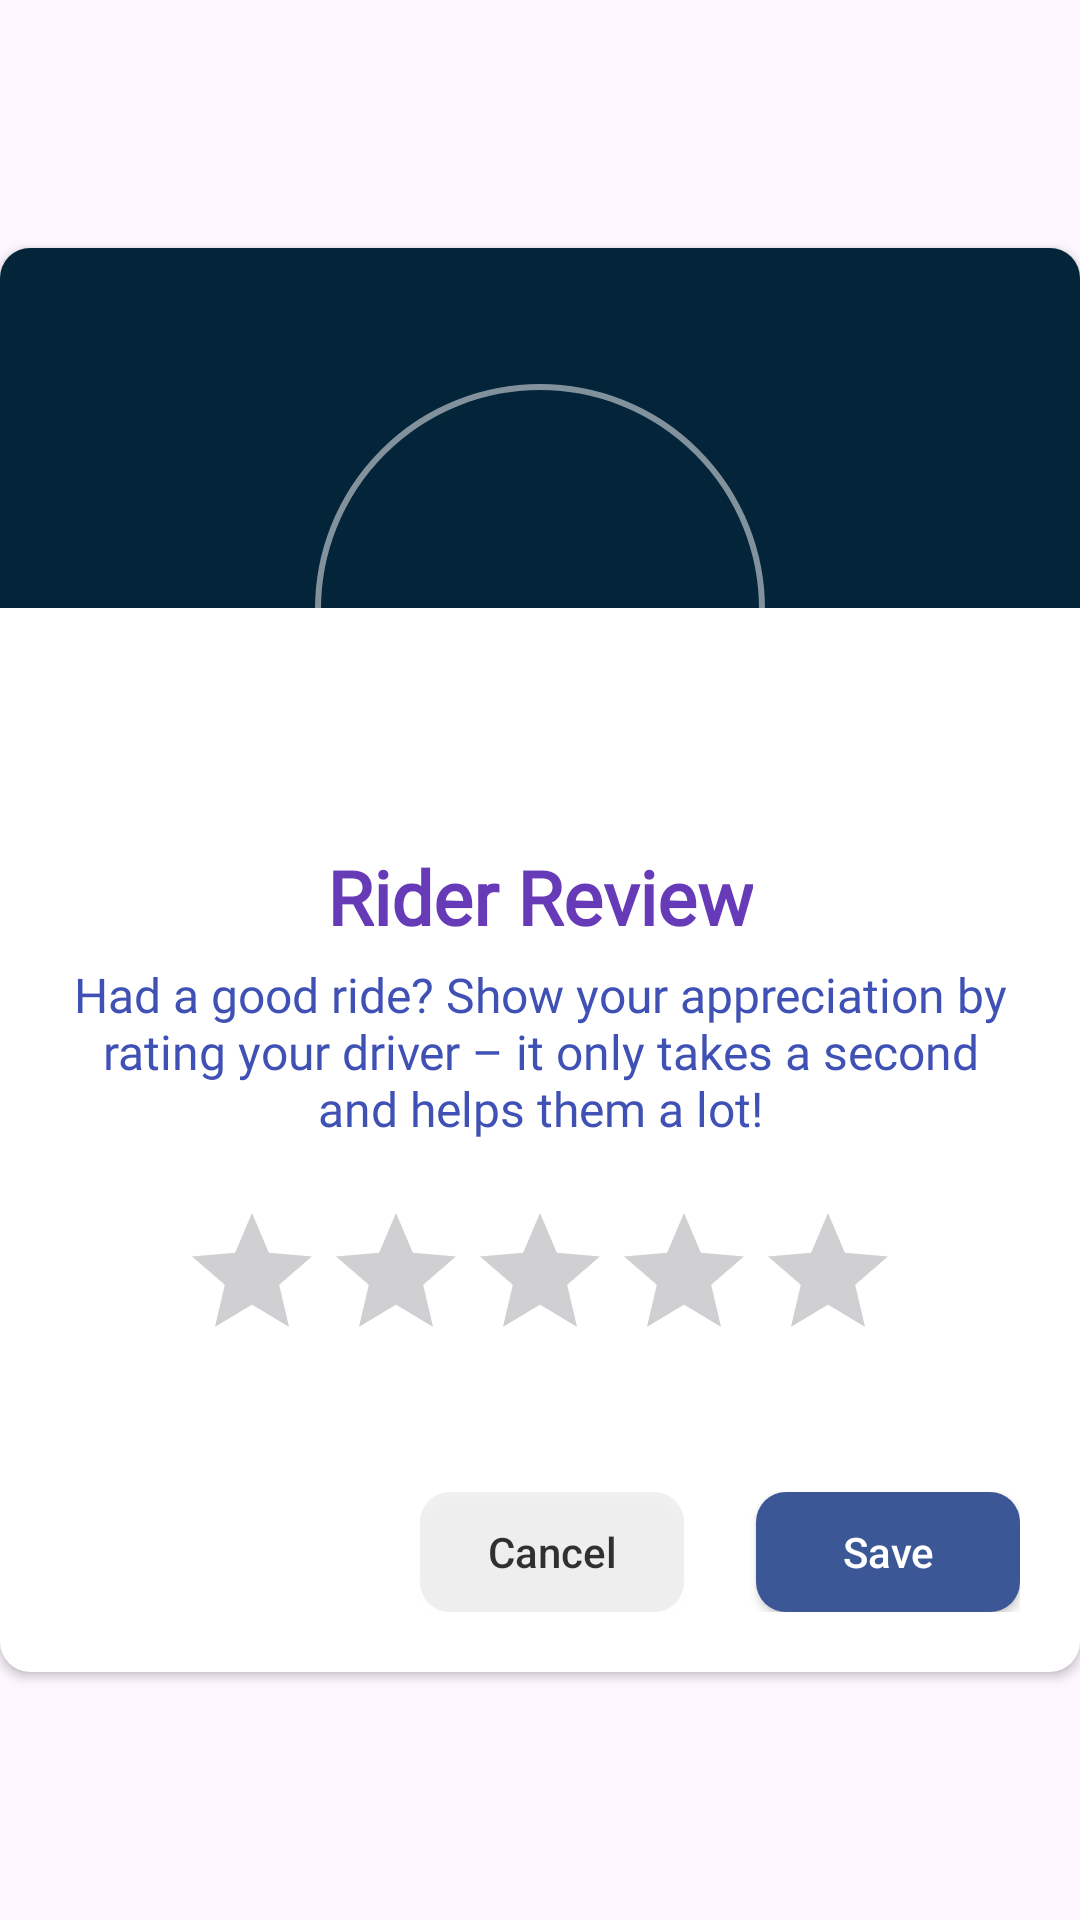

The Android layout XML behind this screen, and the referenced resources:
<!-- AndroidManifest.xml: application theme Theme.PakDrive -->
<!-- res/layout/rating_dialog.xml -->
<?xml version="1.0" encoding="utf-8"?>
<androidx.constraintlayout.widget.ConstraintLayout xmlns:android="http://schemas.android.com/apk/res/android"
    xmlns:app="http://schemas.android.com/apk/res-auto"
    android:layout_width="match_parent"
    android:layout_height="wrap_content">

    <androidx.cardview.widget.CardView
        android:layout_width="match_parent"
        android:layout_height="wrap_content"
        app:cardBackgroundColor="@color/white"
        app:cardCornerRadius="10dp"
        app:layout_constraintBottom_toBottomOf="parent"
        app:layout_constraintEnd_toEndOf="parent"
        app:layout_constraintStart_toStartOf="parent"
        app:layout_constraintTop_toTopOf="parent">

        <androidx.constraintlayout.widget.ConstraintLayout
            android:layout_width="match_parent"
            android:layout_height="match_parent"
            app:cardBackgroundColor="@color/white">

            <LinearLayout
                android:layout_width="match_parent"
                android:layout_height="wrap_content"
                android:orientation="vertical"
                app:layout_constraintBottom_toBottomOf="parent"
                app:layout_constraintEnd_toEndOf="parent"
                app:layout_constraintStart_toStartOf="parent"
                app:layout_constraintTop_toTopOf="parent">

                <View
                    android:layout_width="match_parent"
                    android:layout_height="120dp"
                    android:background="@color/background" />

                <RelativeLayout
                    android:layout_width="150dp"
                    android:layout_height="150dp"
                    android:layout_gravity="center"
                    android:layout_marginTop="-75dp"
                    android:background="@drawable/round_back_while_stroke_1000"
                    android:padding="20dp">

                    <ImageView
                        android:id="@+id/ratingImage"
                        android:layout_width="match_parent"
                        android:layout_height="match_parent"
                        android:layout_centerInParent="true"
                        android:adjustViewBounds="true"
                        android:src="@drawable/person" />
                </RelativeLayout>

                <TextView
                    android:layout_width="wrap_content"
                    android:layout_height="wrap_content"
                    android:layout_gravity="center"
                    android:layout_marginTop="4dp"
                    android:fontFamily="@font/baloo"
                    android:text="Rider Review"
                    android:textColor="#673AB7"
                    android:textSize="25sp"
                    android:textStyle="bold" />

                <TextView
                    android:layout_width="wrap_content"
                    android:layout_height="wrap_content"
                    android:layout_gravity="center"
                    android:layout_marginStart="20dp"
                    android:layout_marginTop="5dp"
                    android:layout_marginEnd="20dp"
                    android:fontFamily="@font/roboto_medium"
                    android:gravity="center"
                    android:text="Had a good ride? Show your appreciation by rating your driver – it only takes a second and helps them a lot!"
                    android:textColor="#3F51B5"
                    android:textSize="16sp" />

                <androidx.appcompat.widget.AppCompatRatingBar
                    android:id="@+id/ratingBar"
                    android:layout_width="wrap_content"
                    android:layout_height="wrap_content"
                    android:layout_gravity="center"
                    android:layout_marginTop="20dp"
                    android:layout_marginBottom="20dp"
                    android:progressTint="@color/dialogue_color_1"
                    android:rating="0" />

                <LinearLayout
                    android:layout_width="match_parent"
                    android:layout_height="wrap_content"
                    android:layout_marginStart="20dp"
                    android:layout_marginTop="10dp"
                    android:layout_marginEnd="20dp"
                    android:layout_marginBottom="10dp"
                    android:gravity="end"
                    android:orientation="horizontal"
                    android:paddingTop="10dp"
                    android:paddingBottom="10dp">

                    <androidx.appcompat.widget.AppCompatButton
                        android:id="@+id/laterBtn"
                        android:layout_width="wrap_content"
                        android:layout_height="40dp"
                        android:background="@drawable/round_back_brown_six"
                        android:paddingStart="20dp"
                        android:paddingEnd="20dp"
                        android:text="Cancel"
                        android:textAllCaps="false"
                        android:textColor="#CC000000" />

                    <androidx.appcompat.widget.AppCompatButton
                        android:id="@+id/rateNow"
                        android:layout_width="wrap_content"
                        android:layout_height="40dp"
                        android:layout_marginStart="24dp"
                        android:background="@drawable/round_back_blue_10"
                        android:paddingStart="20dp"
                        android:paddingEnd="20dp"
                        android:text="Save"
                        android:textAllCaps="false"
                        android:textColor="#FFFFFF" />

                </LinearLayout>

            </LinearLayout>
        </androidx.constraintlayout.widget.ConstraintLayout>


    </androidx.cardview.widget.CardView>

</androidx.constraintlayout.widget.ConstraintLayout>
<!-- resources referenced by this layout -->
<resources>
  <color name="background">#04243A</color>
  <color name="dialogue_color_1">#FDD736</color>
  <color name="white">#FFFFFFFF</color>
  <!-- drawable round_back_blue_10 (drawable) -->
  <?xml version="1.0" encoding="utf-8"?>
  <shape android:shape="rectangle" xmlns:android="http://schemas.android.com/apk/res/android">
  
      <solid android:color="@color/dialogue_color_2"/>
      <corners android:radius="10dp"/>
  
  </shape>
  <!-- drawable round_back_brown_six (drawable) -->
  <?xml version="1.0" encoding="utf-8"?>
  <shape android:shape="rectangle" xmlns:android="http://schemas.android.com/apk/res/android">
  
      <solid android:color="#0F000000"/>
      <corners android:radius="10dp"/>
  
  </shape>
  <!-- drawable round_back_while_stroke_1000 (drawable) -->
  <?xml version="1.0" encoding="utf-8"?>
  <shape android:shape="rectangle" xmlns:android="http://schemas.android.com/apk/res/android">
      <solid android:color="@android:color/transparent"/>
      <stroke android:width="2dp" android:color="#80FFFFFF"/>
      <corners android:radius="1000dp"/>
  </shape>
  <style name="Theme.PakDrive" parent="Base.Theme.PakDrive" />
  <color name="dialogue_color_2">#3B5796</color>
  <style name="Base.Theme.PakDrive" parent="Theme.Material3.DayNight.NoActionBar">
          
          
      </style>
</resources>
